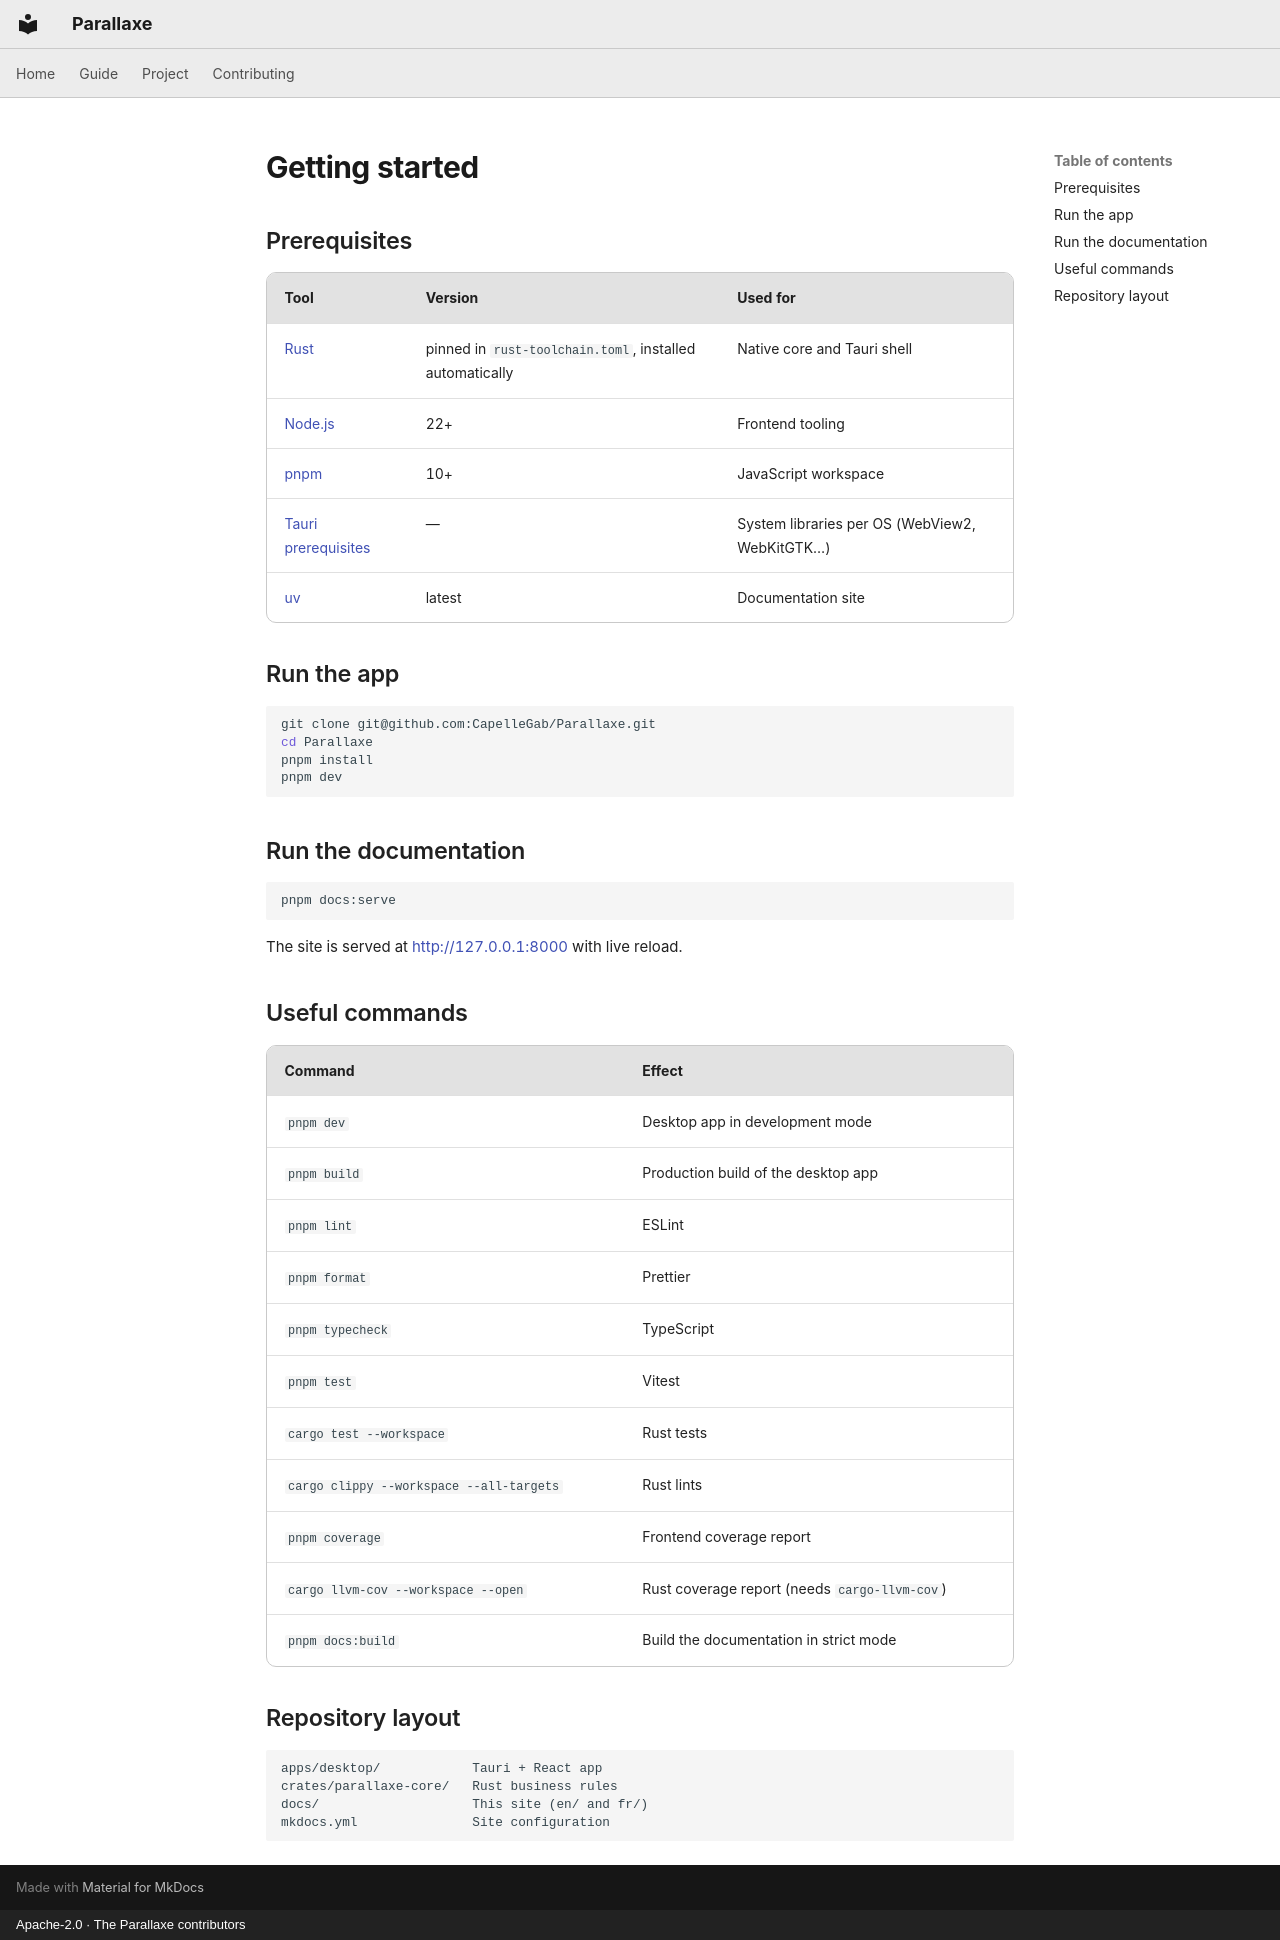

repository: CapelleGab/Parallaxe · page: en/contributing/setup/index.html · generator: mkdocs · copyright: Apache-2.0 · The Parallaxe contributors

# Getting started

## Prerequisites

| Tool | Version | Used for |
|---|---|---|
| [Rust](https://rustup.rs/) | pinned in `rust-toolchain.toml`, installed automatically | Native core and Tauri shell |
| [Node.js](https://nodejs.org/) | 22+ | Frontend tooling |
| [pnpm](https://pnpm.io/) | 10+ | JavaScript workspace |
| [Tauri prerequisites](https://v2.tauri.app/start/prerequisites/) | — | System libraries per OS (WebView2, WebKitGTK…) |
| [uv](https://docs.astral.sh/uv/) | latest | Documentation site |

## Run the app

```sh
git clone git@github.com:CapelleGab/Parallaxe.git
cd Parallaxe
pnpm install
pnpm dev
```

## Run the documentation

```sh
pnpm docs:serve
```

The site is served at <http://127.0.0.1:8000> with live reload.

## Useful commands

| Command | Effect |
|---|---|
| `pnpm dev` | Desktop app in development mode |
| `pnpm build` | Production build of the desktop app |
| `pnpm lint` | ESLint |
| `pnpm format` | Prettier |
| `pnpm typecheck` | TypeScript |
| `pnpm test` | Vitest |
| `cargo test --workspace` | Rust tests |
| `cargo clippy --workspace --all-targets` | Rust lints |
| `pnpm coverage` | Frontend coverage report |
| `cargo llvm-cov --workspace --open` | Rust coverage report (needs `cargo-llvm-cov`) |
| `pnpm docs:build` | Build the documentation in strict mode |

## Repository layout

```text
apps/desktop/            Tauri + React app
crates/parallaxe-core/   Rust business rules
docs/                    This site (en/ and fr/)
mkdocs.yml               Site configuration
```
